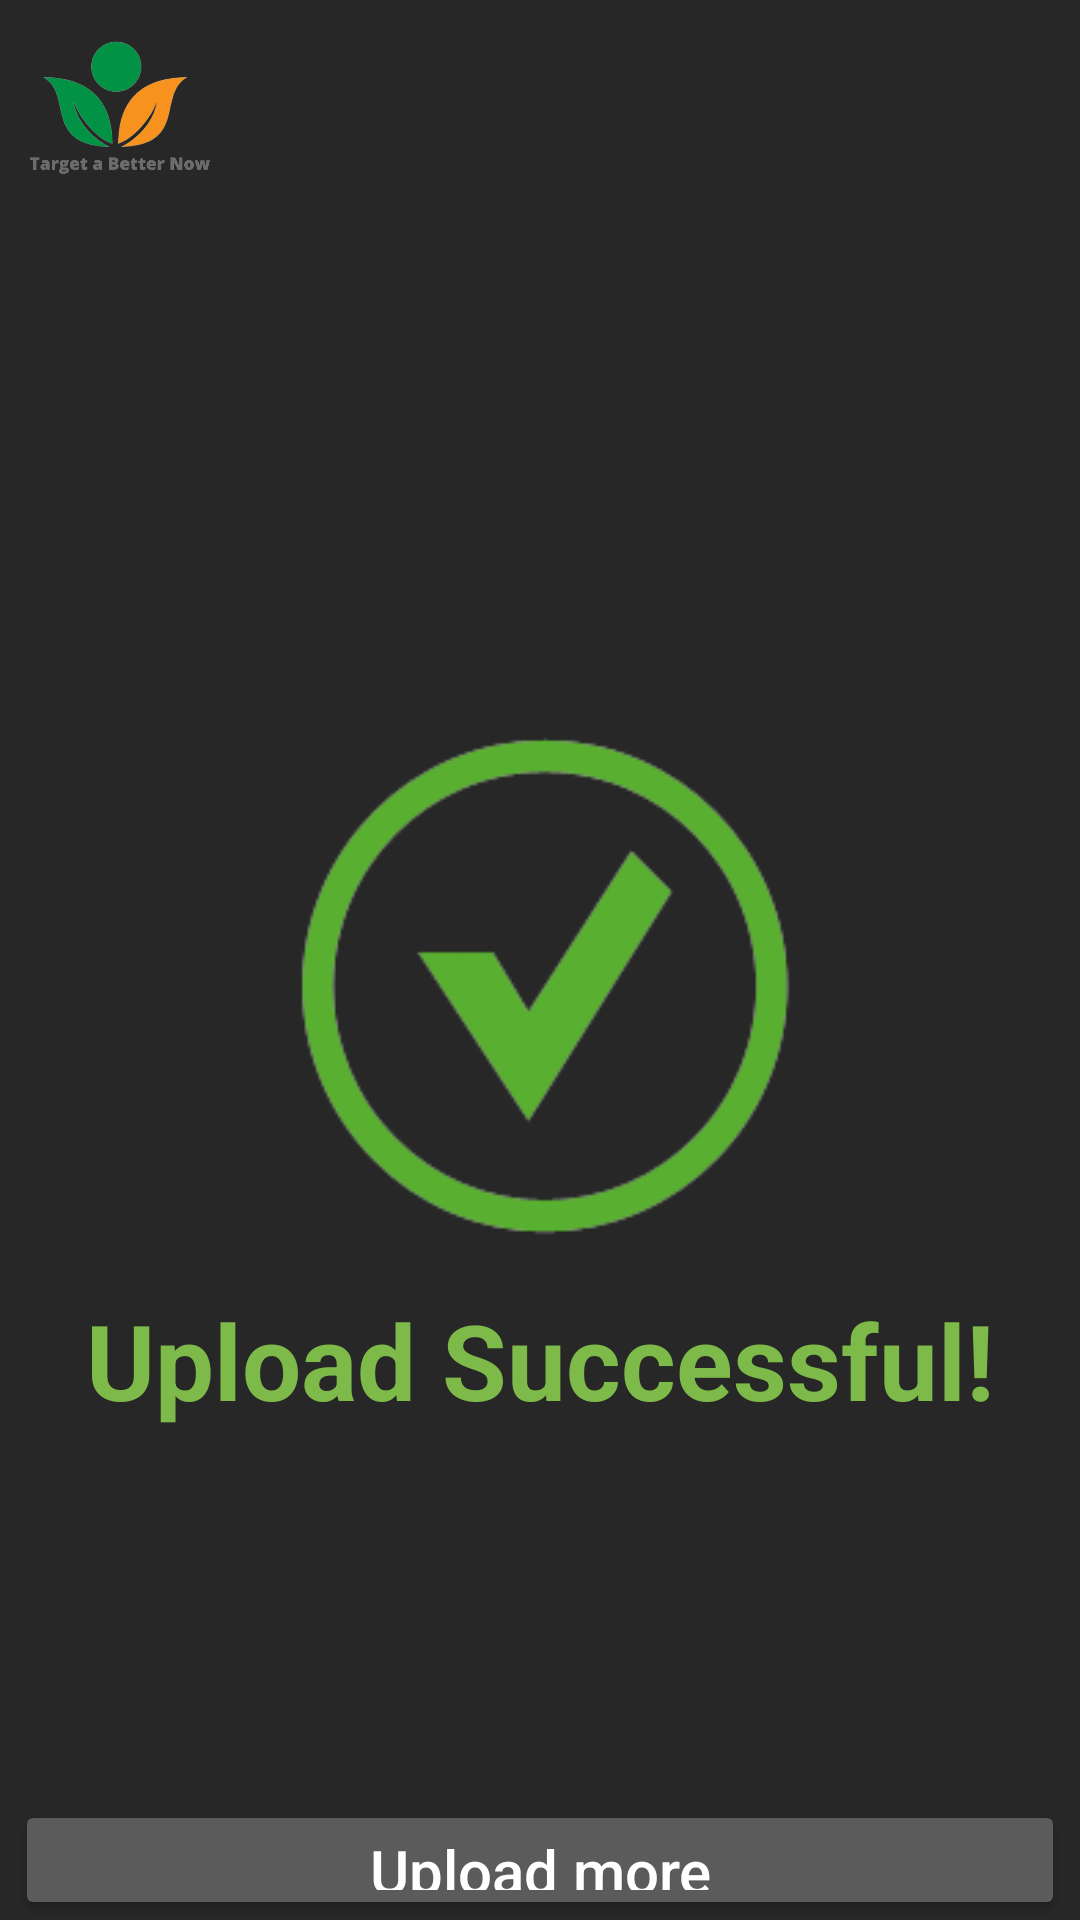

Produce the Android XML layout that renders to this screen, including the resource entries it uses.
<!-- AndroidManifest.xml: application theme Theme.UI_layout_Testing -->
<!-- res/layout/activity_success.xml -->
<?xml version="1.0" encoding="utf-8"?>
<RelativeLayout xmlns:android="http://schemas.android.com/apk/res/android"
    xmlns:app="http://schemas.android.com/apk/res-auto"
    xmlns:tools="http://schemas.android.com/tools"
    android:layout_width="match_parent"
    android:layout_height="match_parent"
    tools:context=".SuccessActivity"
    android:background="#262726">
    <ImageView
        android:layout_width="80dp"
        android:id="@+id/logo"
        android:layout_height="80dp"
        android:background="@drawable/index"
        />

    <ImageView
        android:layout_width="350dp"
        android:layout_height="300dp"
        android:layout_centerHorizontal="true"
        android:layout_marginHorizontal="10dp"
        android:layout_marginTop="180dp"
        android:background="@drawable/uploadsuccess" />
    <TextView
        android:layout_width="match_parent"
        android:layout_height="wrap_content"
        android:gravity="center"
        android:textSize="35dp"
        android:text="Upload Successful!"
        android:layout_marginTop="430dp"
        android:textColor="#7EBA4A"
        android:textStyle="bold"
        android:layout_centerHorizontal="true" />

    <Button
        android:id="@+id/uploadMore"
        android:layout_width="350dp"
        android:layout_height="70dp"
        android:layout_marginTop="600dp"
        android:layout_centerHorizontal="true"
        android:text="Upload more"
        android:textAllCaps="false"
        android:textSize="20sp"
        android:backgroundTint="#5C5B5B"/>
    <Button
        android:id="@+id/home"
        android:layout_width="350dp"
        android:layout_height="60dp"
        android:layout_marginTop="670dp"
        android:layout_centerHorizontal="true"
        android:text="Home"
        android:textAllCaps="false"
        android:layout_marginHorizontal="5dp"
        android:backgroundTint="#232222"/>

</RelativeLayout>
<!-- resources referenced by this layout -->
<resources>
  <!-- drawable index: png bitmap (drawable, 50387 bytes) -->
  <!-- drawable uploadsuccess: png bitmap (drawable, 16141 bytes) -->
  <style name="Theme.UI_layout_Testing" parent="Theme.MaterialComponents.NoActionBar">
          
          <item name="colorPrimary">@color/purple_500</item>
          <item name="colorPrimaryVariant">@color/purple_700</item>
          <item name="colorOnPrimary">@color/white</item>
          
          <item name="colorSecondary">@color/teal_200</item>
          <item name="colorSecondaryVariant">@color/teal_700</item>
          <item name="colorOnSecondary">@color/black</item>
          
          <item name="android:statusBarColor" tools:targetApi="l">?attr/colorPrimaryVariant</item>
          
      </style>
  <!-- not gathered from this repository: default colours our renderer supplied (Android Studio template values) -->
  <color name="purple_500">#FF6200EE</color>
  <color name="purple_700">#FF3700B3</color>
  <color name="teal_200">#FF03DAC5</color>
  <color name="teal_700">#FF018786</color>
  <color name="black">#FF000000</color>
  <color name="white">#FFFFFFFF</color>
</resources>
